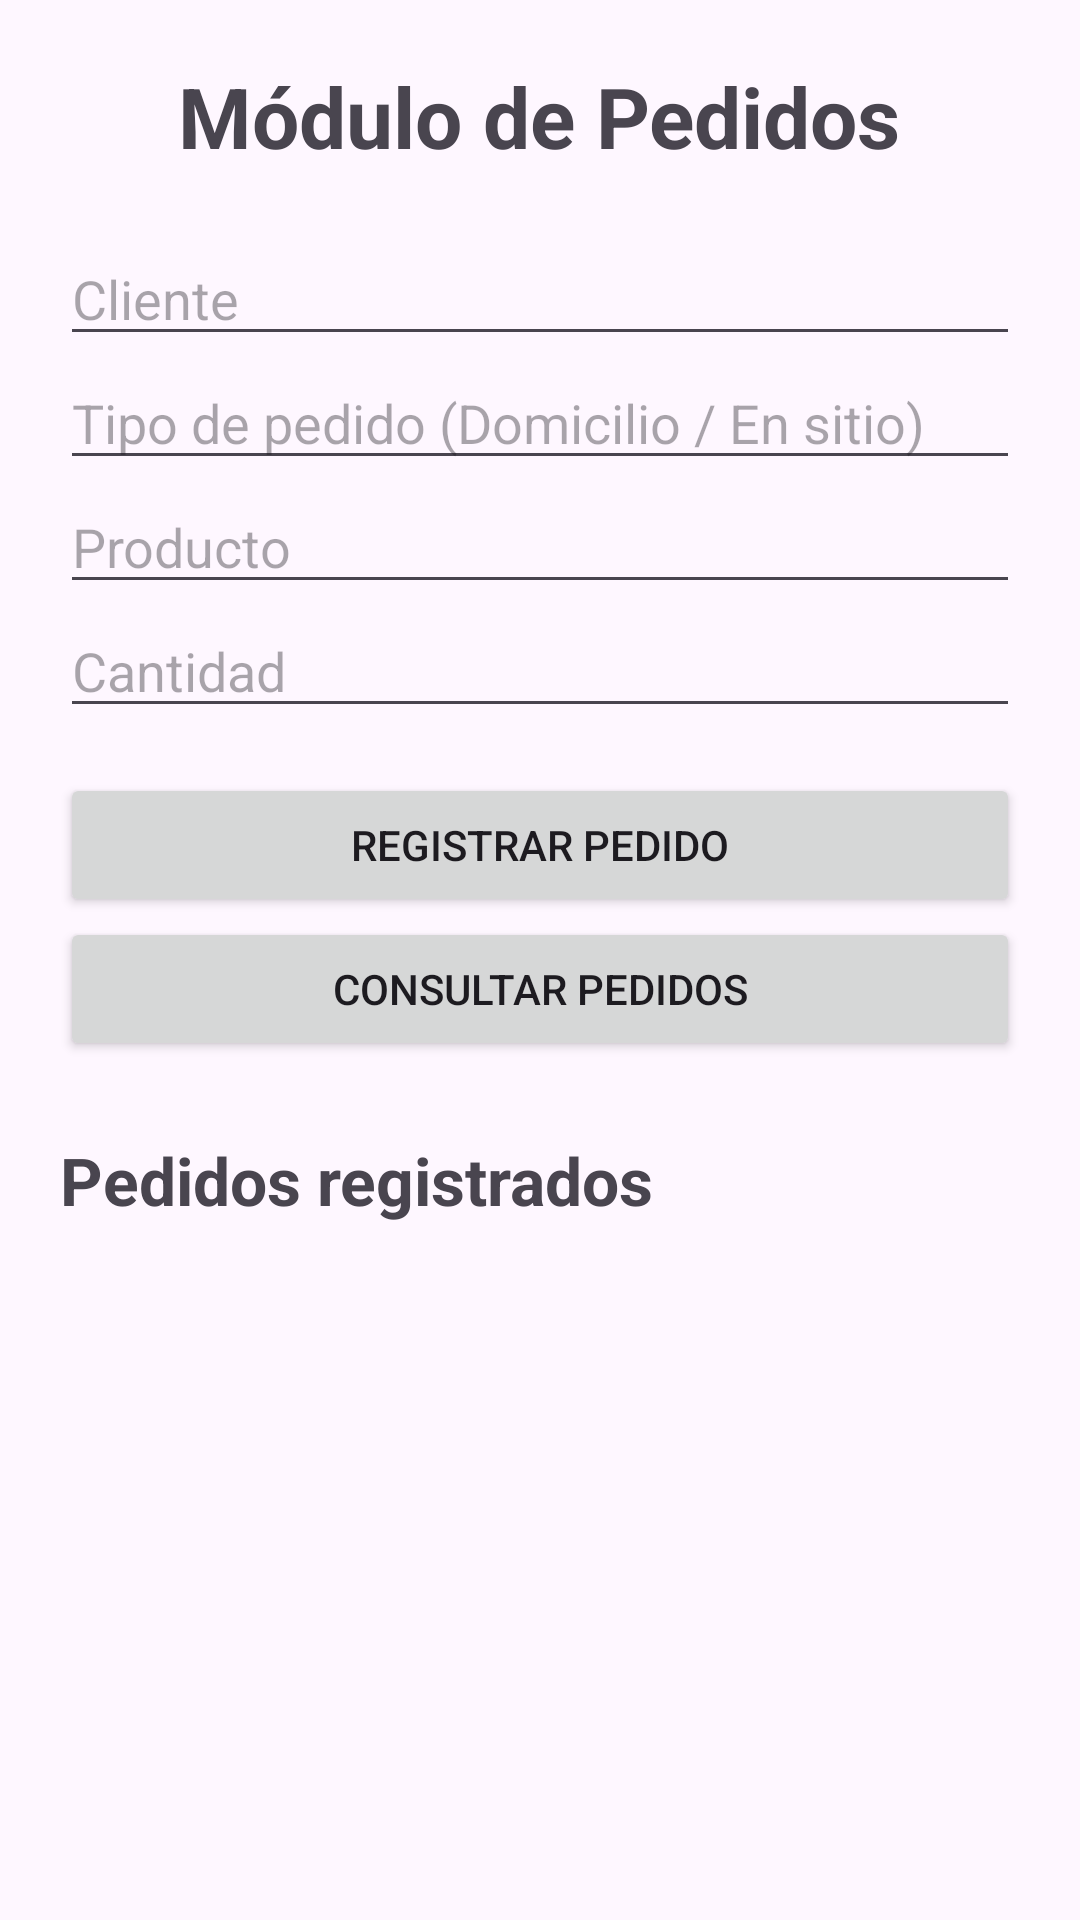

Reconstruct the res/layout file that produces this screen, plus the resources it refers to.
<!-- AndroidManifest.xml: application theme Theme.ChiliBanaGUIA8 -->
<!-- res/layout/activity_pedidos.xml -->
<?xml version="1.0" encoding="utf-8"?>
<ScrollView
    xmlns:android="http://schemas.android.com/apk/res/android"
    android:layout_width="match_parent"
    android:layout_height="match_parent">

    <LinearLayout
        android:layout_width="match_parent"
        android:layout_height="wrap_content"
        android:orientation="vertical"
        android:padding="20dp">

        <TextView
            android:layout_width="wrap_content"
            android:layout_height="wrap_content"
            android:text="Módulo de Pedidos"
            android:textSize="28sp"
            android:textStyle="bold"
            android:layout_gravity="center"
            android:layout_marginBottom="20dp" />

        <EditText
            android:id="@+id/txtCliente"
            android:layout_width="match_parent"
            android:layout_height="wrap_content"
            android:hint="Cliente"
            android:inputType="textPersonName" />

        <EditText
            android:id="@+id/txtTipoPedido"
            android:layout_width="match_parent"
            android:layout_height="wrap_content"
            android:hint="Tipo de pedido (Domicilio / En sitio)"
            android:inputType="text" />

        <EditText
            android:id="@+id/txtProducto"
            android:layout_width="match_parent"
            android:layout_height="wrap_content"
            android:hint="Producto"
            android:inputType="text" />

        <EditText
            android:id="@+id/txtCantidad"
            android:layout_width="match_parent"
            android:layout_height="wrap_content"
            android:hint="Cantidad"
            android:inputType="number" />

        <Button
            android:id="@+id/btnRegistrar"
            android:layout_width="match_parent"
            android:layout_height="wrap_content"
            android:text="Registrar pedido"
            android:layout_marginTop="15dp" />

        <Button
            android:id="@+id/btnConsultar"
            android:layout_width="match_parent"
            android:layout_height="wrap_content"
            android:text="Consultar pedidos" />

        <TextView
            android:layout_width="wrap_content"
            android:layout_height="wrap_content"
            android:text="Pedidos registrados"
            android:textSize="22sp"
            android:textStyle="bold"
            android:layout_marginTop="25dp"
            android:layout_marginBottom="10dp" />

        <LinearLayout
            android:id="@+id/listaPedidos"
            android:layout_width="match_parent"
            android:layout_height="wrap_content"
            android:orientation="vertical" />

    </LinearLayout>

</ScrollView>
<!-- resources referenced by this layout -->
<resources>
  <style name="Theme.ChiliBanaGUIA8" parent="Base.Theme.ChiliBanaGUIA8" />
  <style name="Base.Theme.ChiliBanaGUIA8" parent="Theme.Material3.DayNight.NoActionBar">
          
          
      </style>
</resources>
